Run: headless pygame with SDL's dummy video driver; simulated clock (each Clock.tick advances the game by its frame time, no real sleeping); random seed 0; keys injected as events and as key.get_pressed() state; no mouse input.
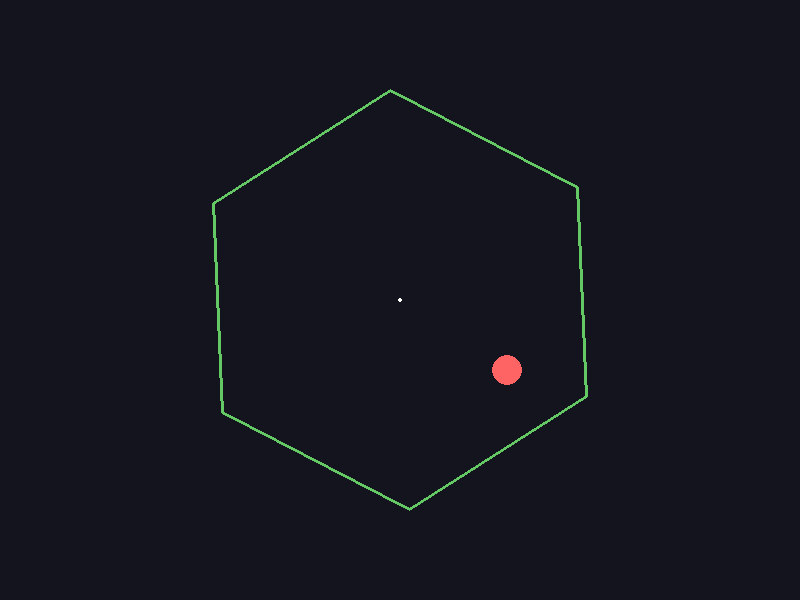
Frame 1 of 4 · flips 1–60 · no input
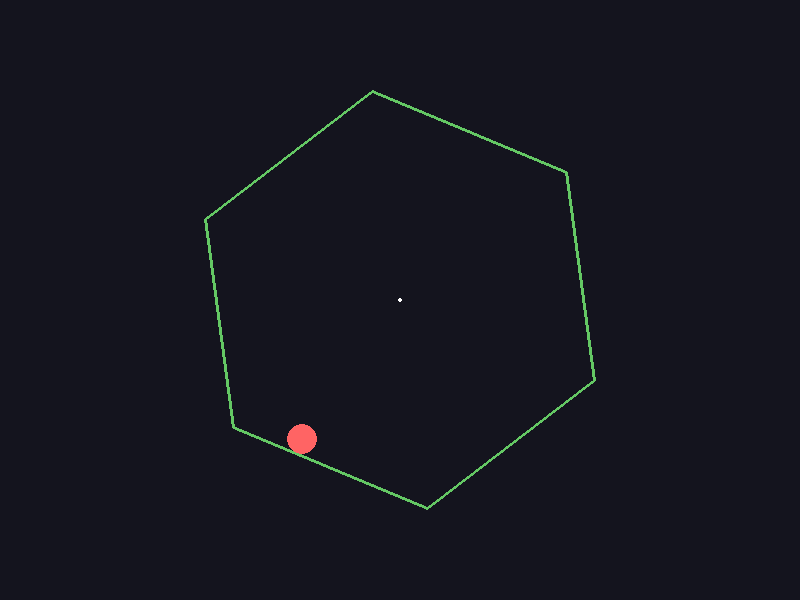
Frame 2 of 4 · flips 61–180 · tapped SPACE, RETURN · held RIGHT (→), D
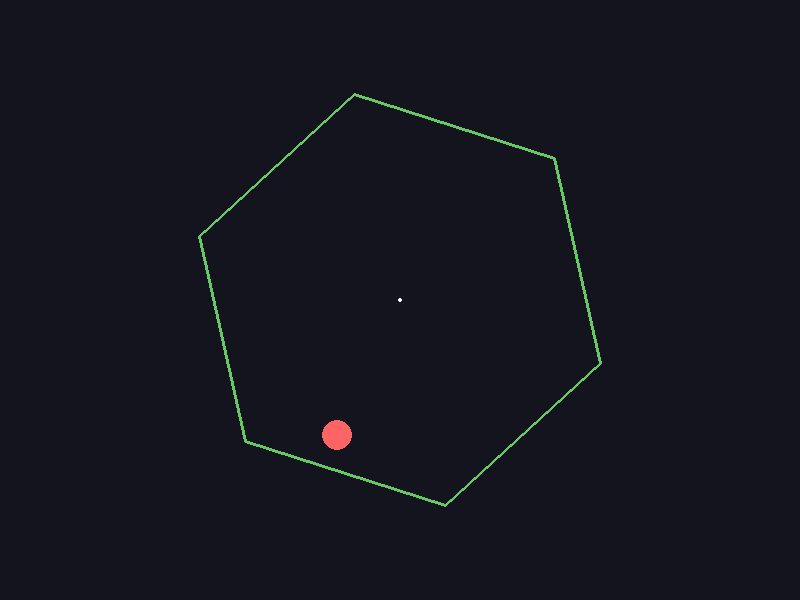
Frame 3 of 4 · flips 181–300 · held DOWN (↓), S
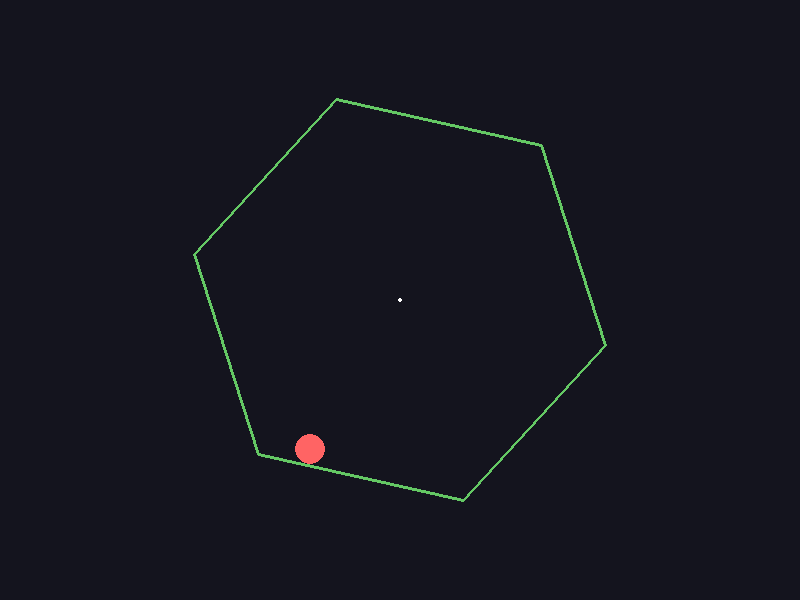
Frame 4 of 4 · flips 301–420 · held LEFT (←), A, UP (↑), W

The pygame program that drew these frames:

import pygame
import math
import sys

"""
Penguin Alpha was an experimental model that appeared in Cascade at the end of November 2025.
"""

class Ball:
    def __init__(self, x, y, radius, mass=1.0):
        self.x = x
        self.y = y
        self.vx = 0
        self.vy = 0
        self.radius = radius
        self.mass = mass
        self.restitution = 0.8  # Bounciness coefficient
        
class Hexagon:
    def __init__(self, center_x, center_y, radius):
        self.center_x = center_x
        self.center_y = center_y
        self.radius = radius
        self.rotation = 0
        self.angular_velocity = 0.5  # Radians per second
        self.vertices = []
        self.update_vertices()
        
    def update_vertices(self):
        self.vertices = []
        for i in range(6):
            angle = self.rotation + (i * math.pi / 3)
            x = self.center_x + self.radius * math.cos(angle)
            y = self.center_y + self.radius * math.sin(angle)
            self.vertices.append((x, y))
            
    def rotate(self, dt):
        self.rotation += self.angular_velocity * dt
        self.update_vertices()
        
    def get_edges(self):
        edges = []
        for i in range(6):
            p1 = self.vertices[i]
            p2 = self.vertices[(i + 1) % 6]
            edges.append((p1, p2))
        return edges

class PhysicsSimulation:
    def __init__(self, width=800, height=600):
        pygame.init()
        self.width = width
        self.height = height
        self.screen = pygame.display.set_mode((width, height))
        pygame.display.set_caption("Ball in Spinning Hexagon")
        self.clock = pygame.time.Clock()
        
        # Physics constants
        self.gravity = 500  # Pixels per second squared
        self.air_friction = 0.99  # Velocity damping
        self.rolling_friction = 0.98  # Additional friction when rolling
        
        # Create hexagon and ball
        self.hexagon = Hexagon(width // 2, height // 2, min(width, height) * 0.35)
        self.ball = Ball(width // 2, height // 2 - 50, 15)
        
        # Give ball initial velocity
        self.ball.vx = 150
        self.ball.vy = -100
        
        self.running = True
        self.dt = 0
        
    def point_to_line_distance(self, px, py, x1, y1, x2, y2):
        """Calculate distance from point to line segment"""
        line_length = math.sqrt((x2 - x1)**2 + (y2 - y1)**2)
        if line_length == 0:
            return math.sqrt((px - x1)**2 + (py - y1)**2)
        
        t = max(0, min(1, ((px - x1) * (x2 - x1) + (py - y1) * (y2 - y1)) / line_length**2))
        projection_x = x1 + t * (x2 - x1)
        projection_y = y1 + t * (y2 - y1)
        
        return math.sqrt((px - projection_x)**2 + (py - projection_y)**2)
    
    def get_line_normal(self, x1, y1, x2, y2):
        """Get normal vector to line segment"""
        dx = x2 - x1
        dy = y2 - y1
        length = math.sqrt(dx**2 + dy**2)
        if length == 0:
            return 0, 1
        # Perpendicular vector pointing inward
        return -dy / length, dx / length
    
    def check_collision(self):
        """Check and handle collision between ball and hexagon edges"""
        edges = self.hexagon.get_edges()
        
        for edge in edges:
            p1, p2 = edge
            x1, y1 = p1
            x2, y2 = p2
            
            # Calculate distance from ball center to edge
            distance = self.point_to_line_distance(self.ball.x, self.ball.y, x1, y1, x2, y2)
            
            if distance < self.ball.radius:
                # Collision detected
                # Get normal vector
                nx, ny = self.get_line_normal(x1, y1, x2, y2)
                
                # Check if normal points toward ball (inward)
                to_ball_x = self.ball.x - (x1 + x2) / 2
                to_ball_y = self.ball.y - (y1 + y2) / 2
                if nx * to_ball_x + ny * to_ball_y < 0:
                    nx, ny = -nx, -ny
                
                # Push ball out of wall
                overlap = self.ball.radius - distance
                self.ball.x += nx * overlap
                self.ball.y += ny * overlap
                
                # Calculate relative velocity (including wall rotation)
                # Wall tangent velocity at collision point
                collision_x = self.ball.x - nx * self.ball.radius
                collision_y = self.ball.y - ny * self.ball.radius
                
                # Distance from hexagon center to collision point
                dist_from_center = math.sqrt((collision_x - self.hexagon.center_x)**2 + 
                                           (collision_y - self.hexagon.center_y)**2)
                
                # Tangential velocity of wall at collision point
                if dist_from_center > 0:
                    wall_vx = -self.hexagon.angular_velocity * (collision_y - self.hexagon.center_y)
                    wall_vy = self.hexagon.angular_velocity * (collision_x - self.hexagon.center_x)
                else:
                    wall_vx = wall_vy = 0
                
                # Relative velocity
                rel_vx = self.ball.vx - wall_vx
                rel_vy = self.ball.vy - wall_vy
                
                # Velocity component along normal
                v_normal = rel_vx * nx + rel_vy * ny
                
                if v_normal < 0:  # Moving toward wall
                    # Apply impulse
                    impulse = -(1 + self.ball.restitution) * v_normal
                    self.ball.vx += impulse * nx
                    self.ball.vy += impulse * ny
                    
                    # Add some of wall's tangential velocity (friction effect)
                    friction_coefficient = 0.1
                    self.ball.vx += wall_vx * friction_coefficient
                    self.ball.vy += wall_vy * friction_coefficient
    
    def update_physics(self, dt):
        """Update ball physics"""
        # Apply gravity
        self.ball.vy += self.gravity * dt
        
        # Apply air friction
        self.ball.vx *= self.air_friction
        self.ball.vy *= self.air_friction
        
        # Update position
        self.ball.x += self.ball.vx * dt
        self.ball.y += self.ball.vy * dt
        
        # Update hexagon rotation
        self.hexagon.rotate(dt)
        
        # Check collisions
        self.check_collision()
    
    def draw(self):
        """Draw the simulation"""
        self.screen.fill((20, 20, 30))  # Dark background
        
        # Draw hexagon
        pygame.draw.polygon(self.screen, (100, 200, 100), self.hexagon.vertices, 3)
        
        # Draw ball
        pygame.draw.circle(self.screen, (255, 100, 100), 
                         (int(self.ball.x), int(self.ball.y)), self.ball.radius)
        
        # Draw center point for reference
        pygame.draw.circle(self.screen, (255, 255, 255), 
                         (int(self.hexagon.center_x), int(self.hexagon.center_y)), 2)
        
        pygame.display.flip()
    
    def run(self):
        """Main game loop"""
        while self.running:
            self.dt = self.clock.tick(60) / 1000.0  # Convert to seconds
            
            for event in pygame.event.get():
                if event.type == pygame.QUIT:
                    self.running = False
                elif event.type == pygame.KEYDOWN:
                    if event.key == pygame.K_ESCAPE:
                        self.running = False
                    elif event.key == pygame.K_SPACE:
                        # Reset ball with random velocity
                        self.ball.x = self.hexagon.center_x
                        self.ball.y = self.hexagon.center_y - 50
                        self.ball.vx = (pygame.time.get_ticks() % 400) - 200
                        self.ball.vy = (pygame.time.get_ticks() % 200) - 100
            
            self.update_physics(self.dt)
            self.draw()
        
        pygame.quit()
        sys.exit()

if __name__ == "__main__":
    sim = PhysicsSimulation()
    sim.run()
